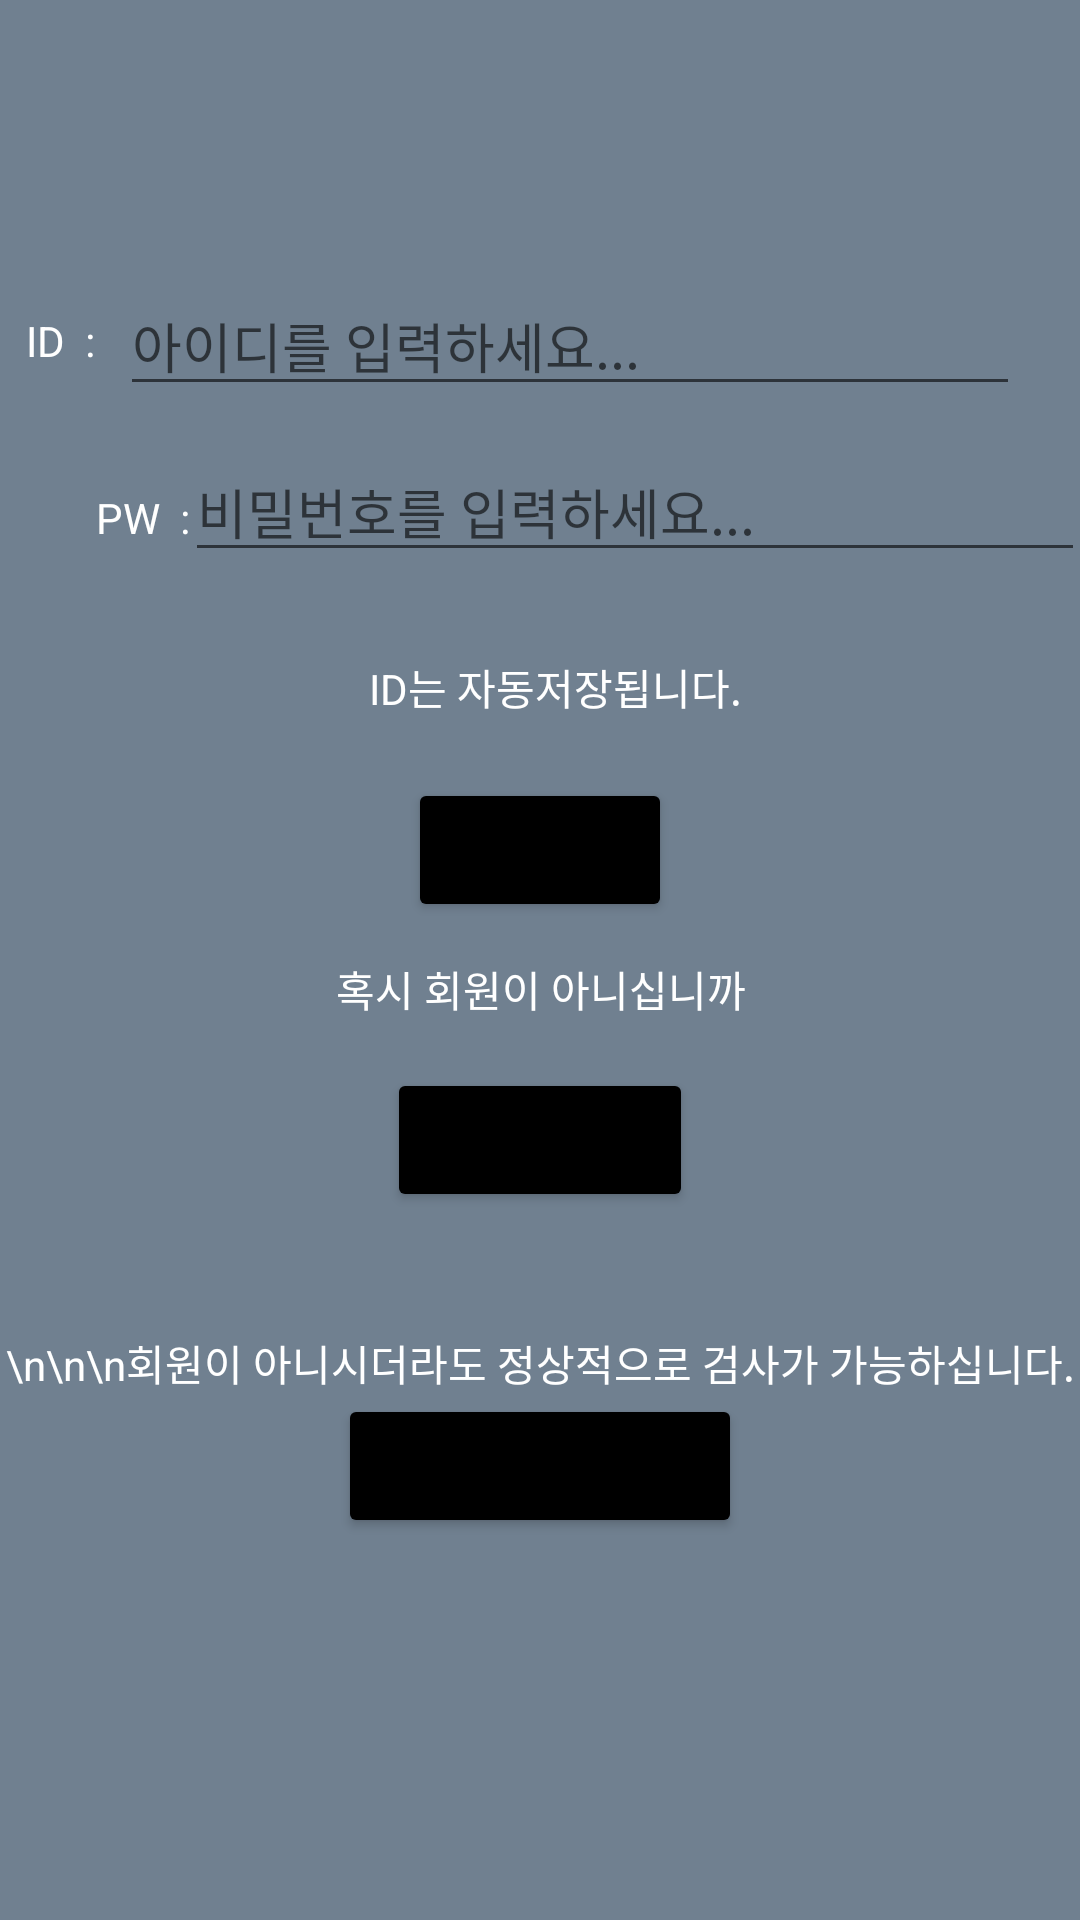

Produce the Android XML layout that renders to this screen, including the resource entries it uses.
<!-- AndroidManifest.xml: application theme Theme.Jongtest2 -->
<!-- res/layout/activity_login.xml -->
<?xml version="1.0" encoding="utf-8"?>
<androidx.constraintlayout.widget.ConstraintLayout xmlns:android="http://schemas.android.com/apk/res/android"
    xmlns:app="http://schemas.android.com/apk/res-auto"
    xmlns:tools="http://schemas.android.com/tools"
    android:layout_width="match_parent"
    android:layout_height="match_parent"
    android:orientation="vertical"
    android:background="#708090"
    tools:context=".login">


    <TextView
        android:id="@+id/textView3"
        android:layout_width="wrap_content"
        android:layout_height="wrap_content"
        android:layout_gravity="center"
        android:layout_marginTop="28dp"
        android:text="ID는 자동저장됩니다."
        android:textColor="@color/white"
        app:layout_constraintEnd_toEndOf="parent"
        app:layout_constraintHorizontal_bias="0.522"
        app:layout_constraintStart_toStartOf="parent"
        app:layout_constraintTop_toBottomOf="@+id/et_pw" />

    <Button
        android:id="@+id/btn_login"
        android:layout_width="wrap_content"
        android:layout_height="wrap_content"
        android:layout_gravity="center"
        android:layout_marginTop="20dp"
        android:backgroundTint="@color/black"
        android:text="실행"
        app:layout_constraintEnd_toEndOf="parent"
        app:layout_constraintStart_toStartOf="parent"
        app:layout_constraintTop_toBottomOf="@+id/textView3" />

    <TextView
        android:id="@+id/textView4"
        android:layout_width="wrap_content"
        android:layout_height="wrap_content"
        android:layout_gravity="center"
        android:layout_marginTop="80dp"
        android:text="혹시 회원이 아니십니까"
        android:textColor="@color/white"
        app:layout_constraintEnd_toEndOf="parent"
        app:layout_constraintHorizontal_bias="0.501"
        app:layout_constraintStart_toStartOf="parent"
        app:layout_constraintTop_toBottomOf="@+id/textView3" />

    <Button
        android:id="@+id/make"
        android:layout_width="wrap_content"
        android:layout_height="wrap_content"
        android:layout_gravity="center"
        android:layout_marginTop="16dp"
        android:backgroundTint="@color/black"
        android:text="회원가입하기"
        app:layout_constraintEnd_toEndOf="parent"
        app:layout_constraintStart_toStartOf="parent"
        app:layout_constraintTop_toBottomOf="@+id/textView4" />

    <Button
        android:id="@+id/start"
        android:layout_width="wrap_content"
        android:layout_height="wrap_content"
        android:layout_gravity="center"
        android:backgroundTint="@color/black"
        android:text="회원가입 없이 실행"
        app:layout_constraintEnd_toEndOf="parent"
        app:layout_constraintStart_toStartOf="parent"
        app:layout_constraintTop_toBottomOf="@+id/textView5" />

    <TextView
        android:id="@+id/textView5"
        android:layout_width="wrap_content"
        android:layout_height="wrap_content"
        android:layout_gravity="center"
        android:layout_marginTop="40dp"
        android:text="\n\n\n회원이 아니시더라도 정상적으로 검사가 가능하십니다."
        android:textColor="@color/white"
        app:layout_constraintEnd_toEndOf="parent"
        app:layout_constraintStart_toStartOf="parent"
        app:layout_constraintTop_toBottomOf="@+id/make" />

    <EditText
        android:id="@+id/et_pw"
        android:layout_width="300dp"
        android:layout_height="wrap_content"
        android:layout_marginTop="12dp"
        android:hint="비밀번호를 입력하세요..."
        android:textColor="@color/white"
        app:layout_constraintEnd_toEndOf="parent"
        app:layout_constraintStart_toEndOf="@+id/textView2"
        app:layout_constraintTop_toBottomOf="@+id/et_id" />

    <EditText
        android:id="@+id/et_id"
        android:layout_width="300dp"
        android:layout_height="wrap_content"
        android:layout_marginTop="92dp"
        android:layout_marginEnd="20dp"
        android:hint="아이디를 입력하세요..."
        android:textColor="@color/white"
        app:layout_constraintEnd_toEndOf="parent"
        app:layout_constraintTop_toTopOf="parent" />

    <TextView
        android:id="@+id/textView2"
        android:layout_width="wrap_content"
        android:layout_height="wrap_content"
        android:layout_marginStart="32dp"
        android:layout_marginTop="40dp"
        android:text="PW  :"
        android:textColor="@color/white"
        app:layout_constraintStart_toStartOf="parent"
        app:layout_constraintTop_toBottomOf="@+id/textView" />

    <TextView
        android:id="@+id/textView"
        android:layout_width="wrap_content"
        android:layout_height="wrap_content"
        android:layout_marginTop="104dp"
        android:text="ID  :"
        android:textColor="@color/white"
        app:layout_constraintEnd_toStartOf="@+id/et_id"
        app:layout_constraintStart_toStartOf="parent"
        app:layout_constraintTop_toTopOf="parent" />

</androidx.constraintlayout.widget.ConstraintLayout>
<!-- resources referenced by this layout -->
<resources>
  <style name="Theme.Jongtest2" parent="Theme.MaterialComponents.DayNight.DarkActionBar">
          
          <item name="colorPrimary">@color/purple_500</item>
          <item name="colorPrimaryVariant">@color/purple_700</item>
          <item name="colorOnPrimary">@color/white</item>
          
          <item name="colorSecondary">@color/teal_200</item>
          <item name="colorSecondaryVariant">@color/teal_700</item>
          <item name="colorOnSecondary">@color/black</item>
          
          <item name="android:statusBarColor" tools:targetApi="l">?attr/colorPrimaryVariant</item>
          
          <item name="windowNoTitle">true</item>
      </style>
  <!-- not gathered from this repository: default colours our renderer supplied (Android Studio template values) -->
  <color name="purple_500">#FF6200EE</color>
  <color name="purple_700">#FF3700B3</color>
  <color name="teal_200">#FF03DAC5</color>
  <color name="teal_700">#FF018786</color>
  <color name="black">#FF000000</color>
  <color name="white">#FFFFFFFF</color>
</resources>
